Image classification data set "costa_rica" (NickStrauch13/SingNET on GitHub). Class labels (5): broad-billed motmot, great tinamou, green ibis, white-breasted wood wren, yellow-throated toucan.

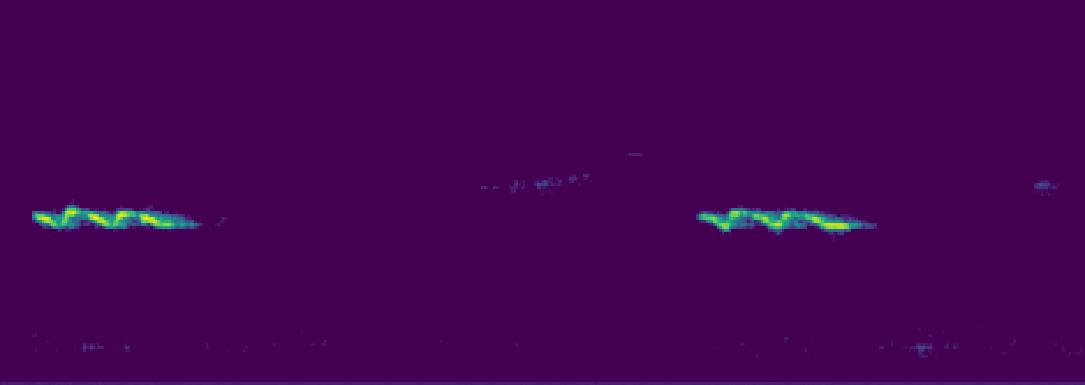
Label: white-breasted wood wren

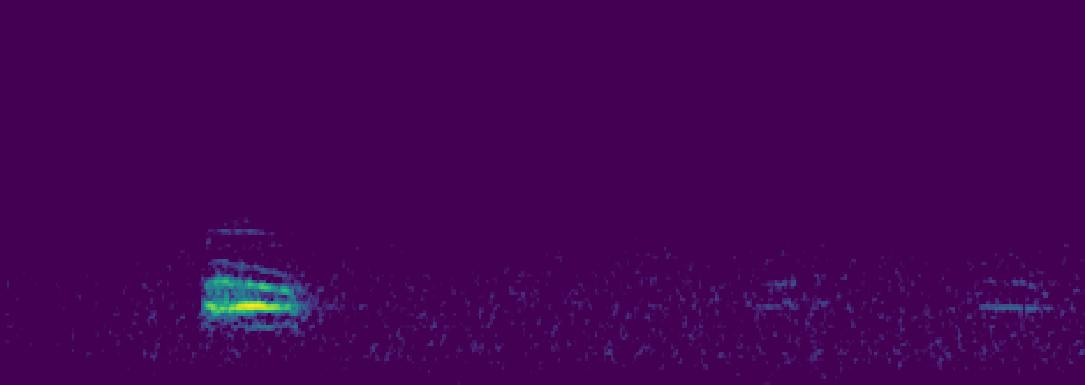
Label: broad-billed motmot

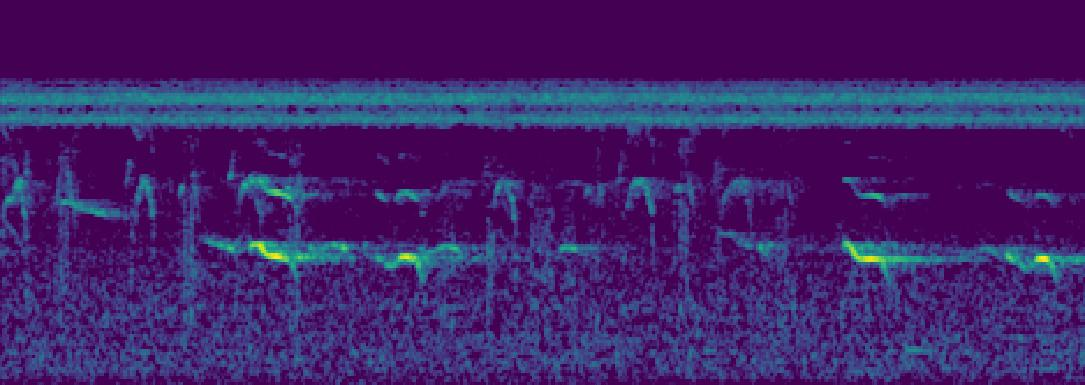
Label: yellow-throated toucan

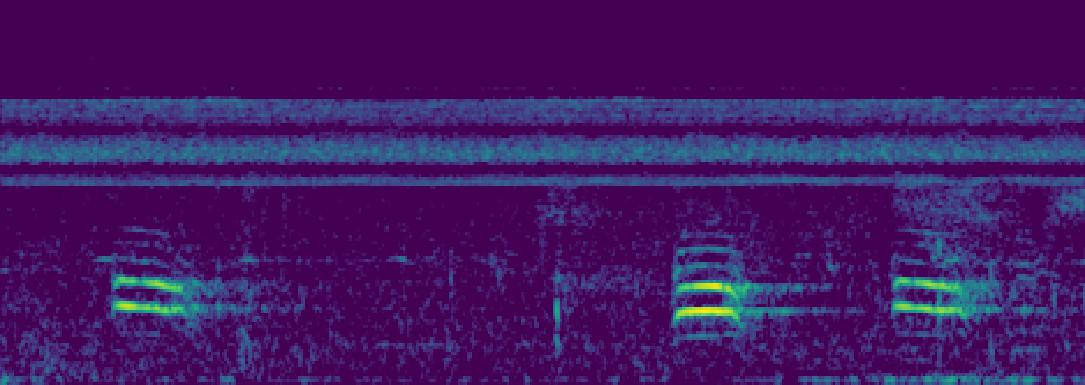
Label: broad-billed motmot

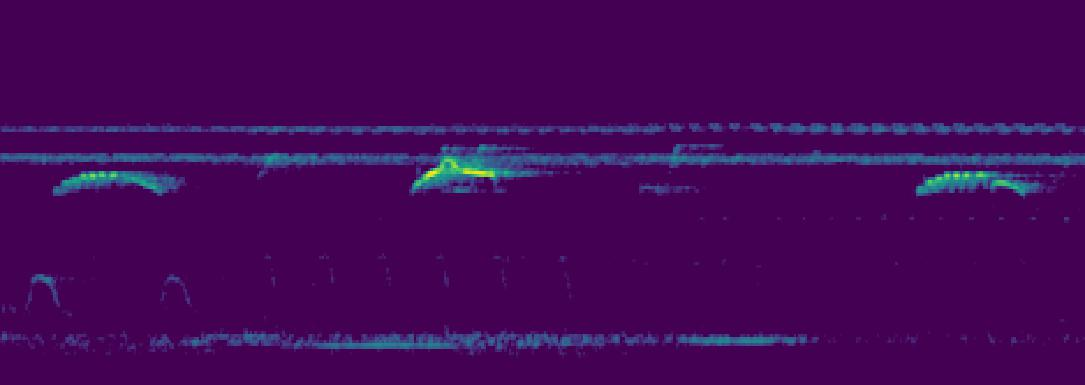
Label: green ibis

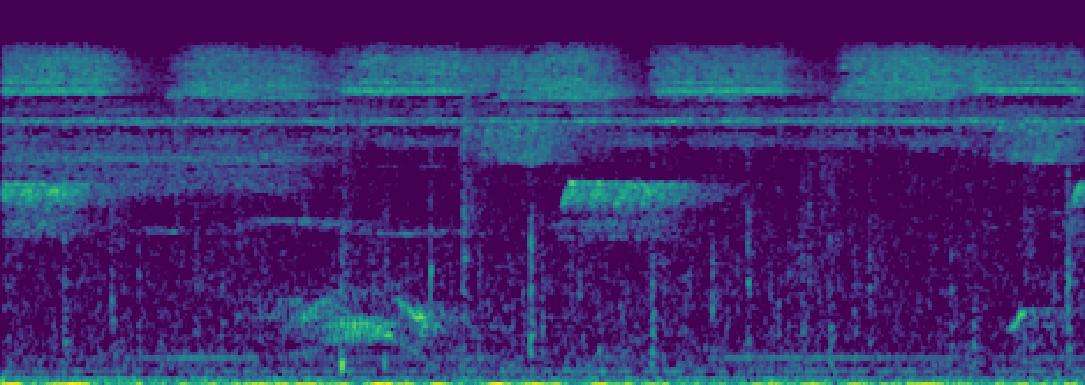
Label: white-breasted wood wren
